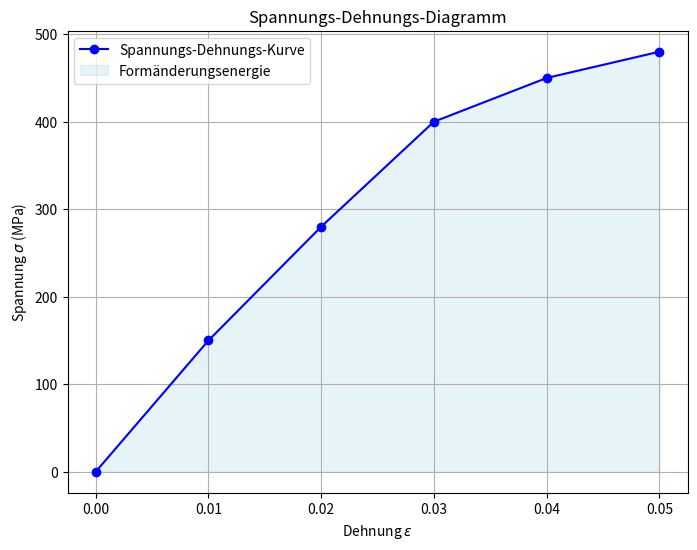

This figure's Python source:
import numpy as np
import matplotlib.pyplot as plt

# Beispielhafte Spannungs-Dehnungs-Daten (z. B. aus einem Zugversuch)
epsilon = np.array([0.0, 0.01, 0.02, 0.03, 0.04, 0.05])  # Dehnung
sigma = np.array([0, 150, 280, 400, 450, 480])           # Spannung in MPa


# Ziel: Berechnung der Formänderungsenergie (Fläche unter der Spannungs-Dehnungs-Kurve) mit Gauß-Quadratur

# Gauß-Quadraturpunkte und Gewichte für 2-Punkt-Gauß-Quadratur auf [-1, 1]
gauss_points = np.array([-1/np.sqrt(3), 1/np.sqrt(3)])  # Abszissen
weights = np.array([1, 1])  # Gewichte

# Berechnung der Formänderungsenergie
U_gauss = 0  # Initialisierung der Formänderungsenergie

# Iteration über jedes Intervall in der Spannungs-Dehnungs-Kurve
for i in range(len(epsilon) - 1):
    # Intervallgrenzen
    a = epsilon[i]
    b = epsilon[i + 1]
    h = b - a  # Intervallbreite

    # Transformation der Gauß-Punkte auf das Intervall [a, b]
    mapped_points = 0.5 * (b - a) * gauss_points + 0.5 * (a + b)

    # Berechnung der Spannungswerte an den transformierten Gauß-Punkten
    sigma_mapped = np.interp(mapped_points, epsilon, sigma)  # Interpolation der Spannungswerte

    # Gauß-Quadratur über das Intervall
    U_gauss += np.sum(0.5 * (b - a) * weights * sigma_mapped)

# Ausgabe der berechneten Formänderungsenergie
U_gauss


# Ausgabe der berechneten Formänderungsenergie
print(f"Formänderungsenergie U: {U_gauss} MPa")

# Plotten des Spannungs-Dehnungs-Diagramms
plt.figure(figsize=(8, 6))
plt.plot(epsilon, sigma, marker='o', linestyle='-', color='b', label='Spannungs-Dehnungs-Kurve')
plt.fill_between(epsilon, sigma, color="lightblue", alpha=0.3, label="Formänderungsenergie")

# Diagrammanpassungen
plt.title("Spannungs-Dehnungs-Diagramm")
plt.xlabel("Dehnung $\epsilon$")
plt.ylabel("Spannung $\sigma$ (MPa)")
plt.legend()
plt.grid(True)
plt.show()
